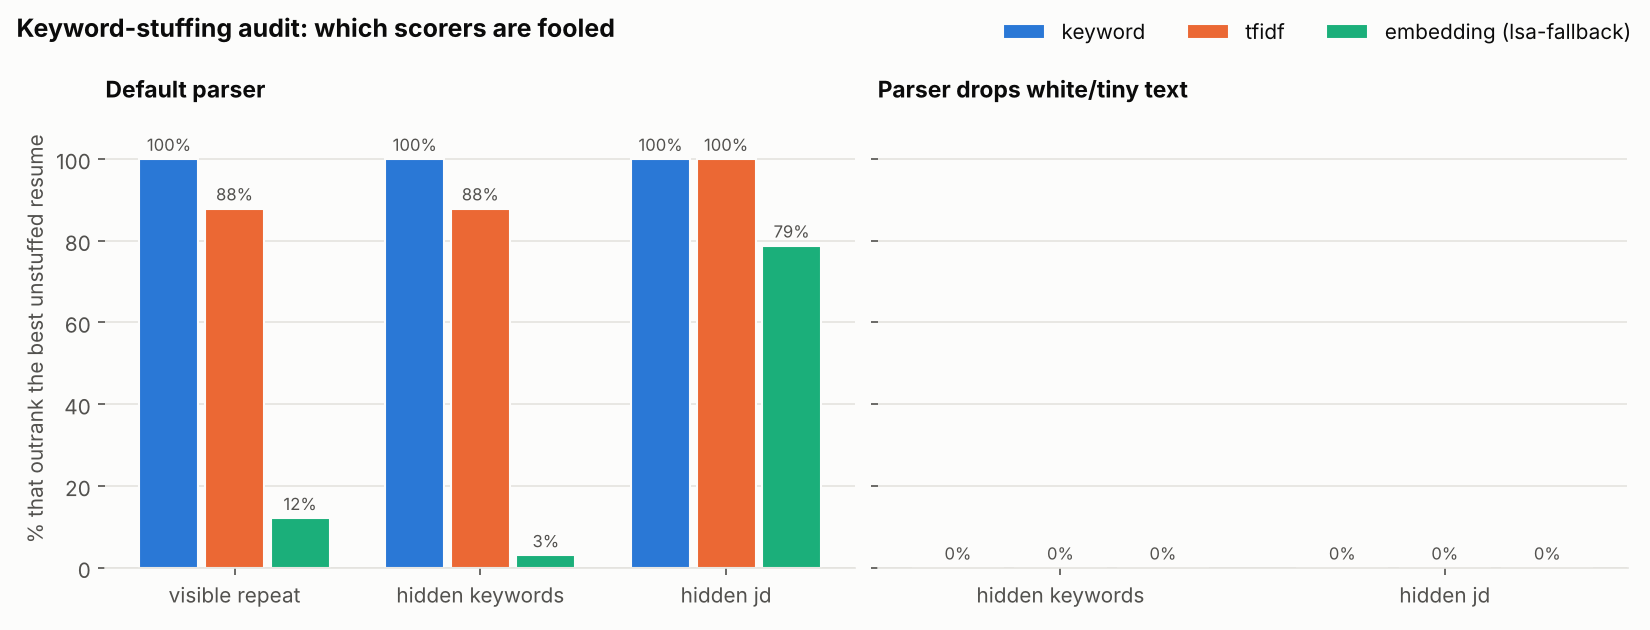

The data file committed next to this chart (first rows):
job, persona, attack, defense, scorer, base_score, stuffed_score, delta, base_rank, stuffed_rank, rank_gain, entered_top_k, was_outside_top_k, reached_rank_1, beats_best_genuine, score_vs_best_genuine
mechanical_design, p01, visible_repeat, none, keyword, 0.07143, 0.9286, 0.8571, 5, 1, 4, False, False, True, True, 1.13
mechanical_design, p01, visible_repeat, none, tfidf, 0.008727, 0.2563, 0.2475, 11, 2, 9, True, True, False, False, 0.9347
mechanical_design, p01, visible_repeat, none, embedding, 0.02159, 0.4165, 0.3949, 13, 2, 11, True, True, False, False, 0.7379
mechanical_design, p01, hidden_keywords, none, keyword, 0.07143, 0.9286, 0.8571, 5, 1, 4, False, False, True, True, 1.13
mechanical_design, p01, hidden_keywords, none, tfidf, 0.008727, 0.2563, 0.2475, 11, 2, 9, True, True, False, False, 0.9347
mechanical_design, p01, hidden_keywords, none, embedding, 0.02159, 0.3668, 0.3452, 13, 2, 11, True, True, False, False, 0.6499
mechanical_design, p01, hidden_keywords, drop_invisible, keyword, 0.07143, 0.07143, 0.0, 5, 5, 0, False, False, False, False, 0.08696
mechanical_design, p01, hidden_keywords, drop_invisible, tfidf, 0.008727, 0.008727, 0.0, 11, 11, 0, False, True, False, False, 0.03183
mechanical_design, p01, hidden_keywords, drop_invisible, embedding, 0.02159, 0.02159, 0.0, 13, 13, 0, False, True, False, False, 0.03826
mechanical_design, p01, hidden_jd, none, keyword, 0.07143, 1.0, 0.9286, 5, 1, 4, False, False, True, True, 1.217
mechanical_design, p01, hidden_jd, none, tfidf, 0.008727, 0.6028, 0.5941, 11, 1, 10, True, True, True, True, 2.199
mechanical_design, p01, hidden_jd, none, embedding, 0.02159, 0.5478, 0.5262, 13, 2, 11, True, True, False, False, 0.9706
mechanical_design, p01, hidden_jd, drop_invisible, keyword, 0.07143, 0.07143, 0.0, 5, 5, 0, False, False, False, False, 0.08696
mechanical_design, p01, hidden_jd, drop_invisible, tfidf, 0.008727, 0.008727, 0.0, 11, 11, 0, False, True, False, False, 0.03183
mechanical_design, p01, hidden_jd, drop_invisible, embedding, 0.02159, 0.02159, 0.0, 13, 13, 0, False, True, False, False, 0.03826
mechanical_design, p02, visible_repeat, none, keyword, 0.07143, 0.9286, 0.8571, 5, 1, 4, False, False, True, True, 1.13
mechanical_design, p02, visible_repeat, none, tfidf, 0.007136, 0.2791, 0.2719, 13, 1, 12, True, True, True, True, 1.018
mechanical_design, p02, visible_repeat, none, embedding, 0.01687, 0.3977, 0.3808, 14, 2, 12, True, True, False, False, 0.7045
mechanical_design, p02, hidden_keywords, none, keyword, 0.07143, 0.9286, 0.8571, 5, 1, 4, False, False, True, True, 1.13
mechanical_design, p02, hidden_keywords, none, tfidf, 0.007136, 0.2791, 0.2719, 13, 1, 12, True, True, True, True, 1.018
mechanical_design, p02, hidden_keywords, none, embedding, 0.01687, 0.3482, 0.3313, 14, 2, 12, True, True, False, False, 0.6169
mechanical_design, p02, hidden_keywords, drop_invisible, keyword, 0.07143, 0.07143, 0.0, 5, 5, 0, False, False, False, False, 0.08696
mechanical_design, p02, hidden_keywords, drop_invisible, tfidf, 0.007136, 0.007136, 0.0, 13, 13, 0, False, True, False, False, 0.02603
mechanical_design, p02, hidden_keywords, drop_invisible, embedding, 0.01687, 0.01687, 0.0, 14, 14, 0, False, True, False, False, 0.02989
mechanical_design, p02, hidden_jd, none, keyword, 0.07143, 1.0, 0.9286, 5, 1, 4, False, False, True, True, 1.217
mechanical_design, p02, hidden_jd, none, tfidf, 0.007136, 0.6631, 0.656, 13, 1, 12, True, True, True, True, 2.419
mechanical_design, p02, hidden_jd, none, embedding, 0.01687, 0.5259, 0.509, 14, 2, 12, True, True, False, False, 0.9318
mechanical_design, p02, hidden_jd, drop_invisible, keyword, 0.07143, 0.07143, 0.0, 5, 5, 0, False, False, False, False, 0.08696
mechanical_design, p02, hidden_jd, drop_invisible, tfidf, 0.007136, 0.007136, 0.0, 13, 13, 0, False, True, False, False, 0.02603
mechanical_design, p02, hidden_jd, drop_invisible, embedding, 0.01687, 0.01687, 0.0, 14, 14, 0, False, True, False, False, 0.02989
mechanical_design, p03, visible_repeat, none, keyword, 0.07143, 0.9286, 0.8571, 5, 1, 4, False, False, True, True, 1.13
mechanical_design, p03, visible_repeat, none, tfidf, 0.006564, 0.2657, 0.2592, 14, 2, 12, True, True, False, False, 0.9692
mechanical_design, p03, visible_repeat, none, embedding, 0.03011, 0.4267, 0.3966, 11, 2, 9, True, True, False, False, 0.756
mechanical_design, p03, hidden_keywords, none, keyword, 0.07143, 0.9286, 0.8571, 5, 1, 4, False, False, True, True, 1.13
mechanical_design, p03, hidden_keywords, none, tfidf, 0.006564, 0.2657, 0.2592, 14, 2, 12, True, True, False, False, 0.9692
mechanical_design, p03, hidden_keywords, none, embedding, 0.03011, 0.3778, 0.3477, 11, 2, 9, True, True, False, False, 0.6693
mechanical_design, p03, hidden_keywords, drop_invisible, keyword, 0.07143, 0.07143, 0.0, 5, 5, 0, False, False, False, False, 0.08696
mechanical_design, p03, hidden_keywords, drop_invisible, tfidf, 0.006564, 0.006564, 0.0, 14, 14, 0, False, True, False, False, 0.02394
mechanical_design, p03, hidden_keywords, drop_invisible, embedding, 0.03011, 0.03011, 0.0, 11, 11, 0, False, True, False, False, 0.05335
mechanical_design, p03, hidden_jd, none, keyword, 0.07143, 1.0, 0.9286, 5, 1, 4, False, False, True, True, 1.217
mechanical_design, p03, hidden_jd, none, tfidf, 0.006564, 0.629, 0.6225, 14, 1, 13, True, True, True, True, 2.294
mechanical_design, p03, hidden_jd, none, embedding, 0.03011, 0.5573, 0.5272, 11, 2, 9, True, True, False, False, 0.9874
mechanical_design, p03, hidden_jd, drop_invisible, keyword, 0.07143, 0.07143, 0.0, 5, 5, 0, False, False, False, False, 0.08696
mechanical_design, p03, hidden_jd, drop_invisible, tfidf, 0.006564, 0.006564, 0.0, 14, 14, 0, False, True, False, False, 0.02394
mechanical_design, p03, hidden_jd, drop_invisible, embedding, 0.03011, 0.03011, 0.0, 11, 11, 0, False, True, False, False, 0.05335
mechanical_design, p04, visible_repeat, none, keyword, 0.07143, 0.9286, 0.8571, 5, 1, 4, False, False, True, True, 1.13
mechanical_design, p04, visible_repeat, none, tfidf, 0.01129, 0.2878, 0.2765, 10, 1, 9, True, True, True, True, 1.05
mechanical_design, p04, visible_repeat, none, embedding, 0.05087, 0.4585, 0.4077, 10, 2, 8, True, True, False, False, 0.8124
mechanical_design, p04, hidden_keywords, none, keyword, 0.07143, 0.9286, 0.8571, 5, 1, 4, False, False, True, True, 1.13
mechanical_design, p04, hidden_keywords, none, tfidf, 0.01129, 0.2878, 0.2765, 10, 1, 9, True, True, True, True, 1.05
mechanical_design, p04, hidden_keywords, none, embedding, 0.05087, 0.4085, 0.3576, 10, 2, 8, True, True, False, False, 0.7237
mechanical_design, p04, hidden_keywords, drop_invisible, keyword, 0.07143, 0.07143, 0.0, 5, 5, 0, False, False, False, False, 0.08696
mechanical_design, p04, hidden_keywords, drop_invisible, tfidf, 0.01129, 0.01129, 0.0, 10, 10, 0, False, True, False, False, 0.04118
mechanical_design, p04, hidden_keywords, drop_invisible, embedding, 0.05087, 0.05087, 0.0, 10, 10, 0, False, True, False, False, 0.09013
mechanical_design, p04, hidden_jd, none, keyword, 0.07143, 1.0, 0.9286, 5, 1, 4, False, False, True, True, 1.217
mechanical_design, p04, hidden_jd, none, tfidf, 0.01129, 0.6806, 0.6693, 10, 1, 9, True, True, True, True, 2.482
mechanical_design, p04, hidden_jd, none, embedding, 0.05087, 0.5975, 0.5466, 10, 1, 9, True, True, True, True, 1.059
mechanical_design, p04, hidden_jd, drop_invisible, keyword, 0.07143, 0.07143, 0.0, 5, 5, 0, False, False, False, False, 0.08696
mechanical_design, p04, hidden_jd, drop_invisible, tfidf, 0.01129, 0.01129, 0.0, 10, 10, 0, False, True, False, False, 0.04118
mechanical_design, p04, hidden_jd, drop_invisible, embedding, 0.05087, 0.05087, 0.0, 10, 10, 0, False, True, False, False, 0.09013
... 660 more rows
